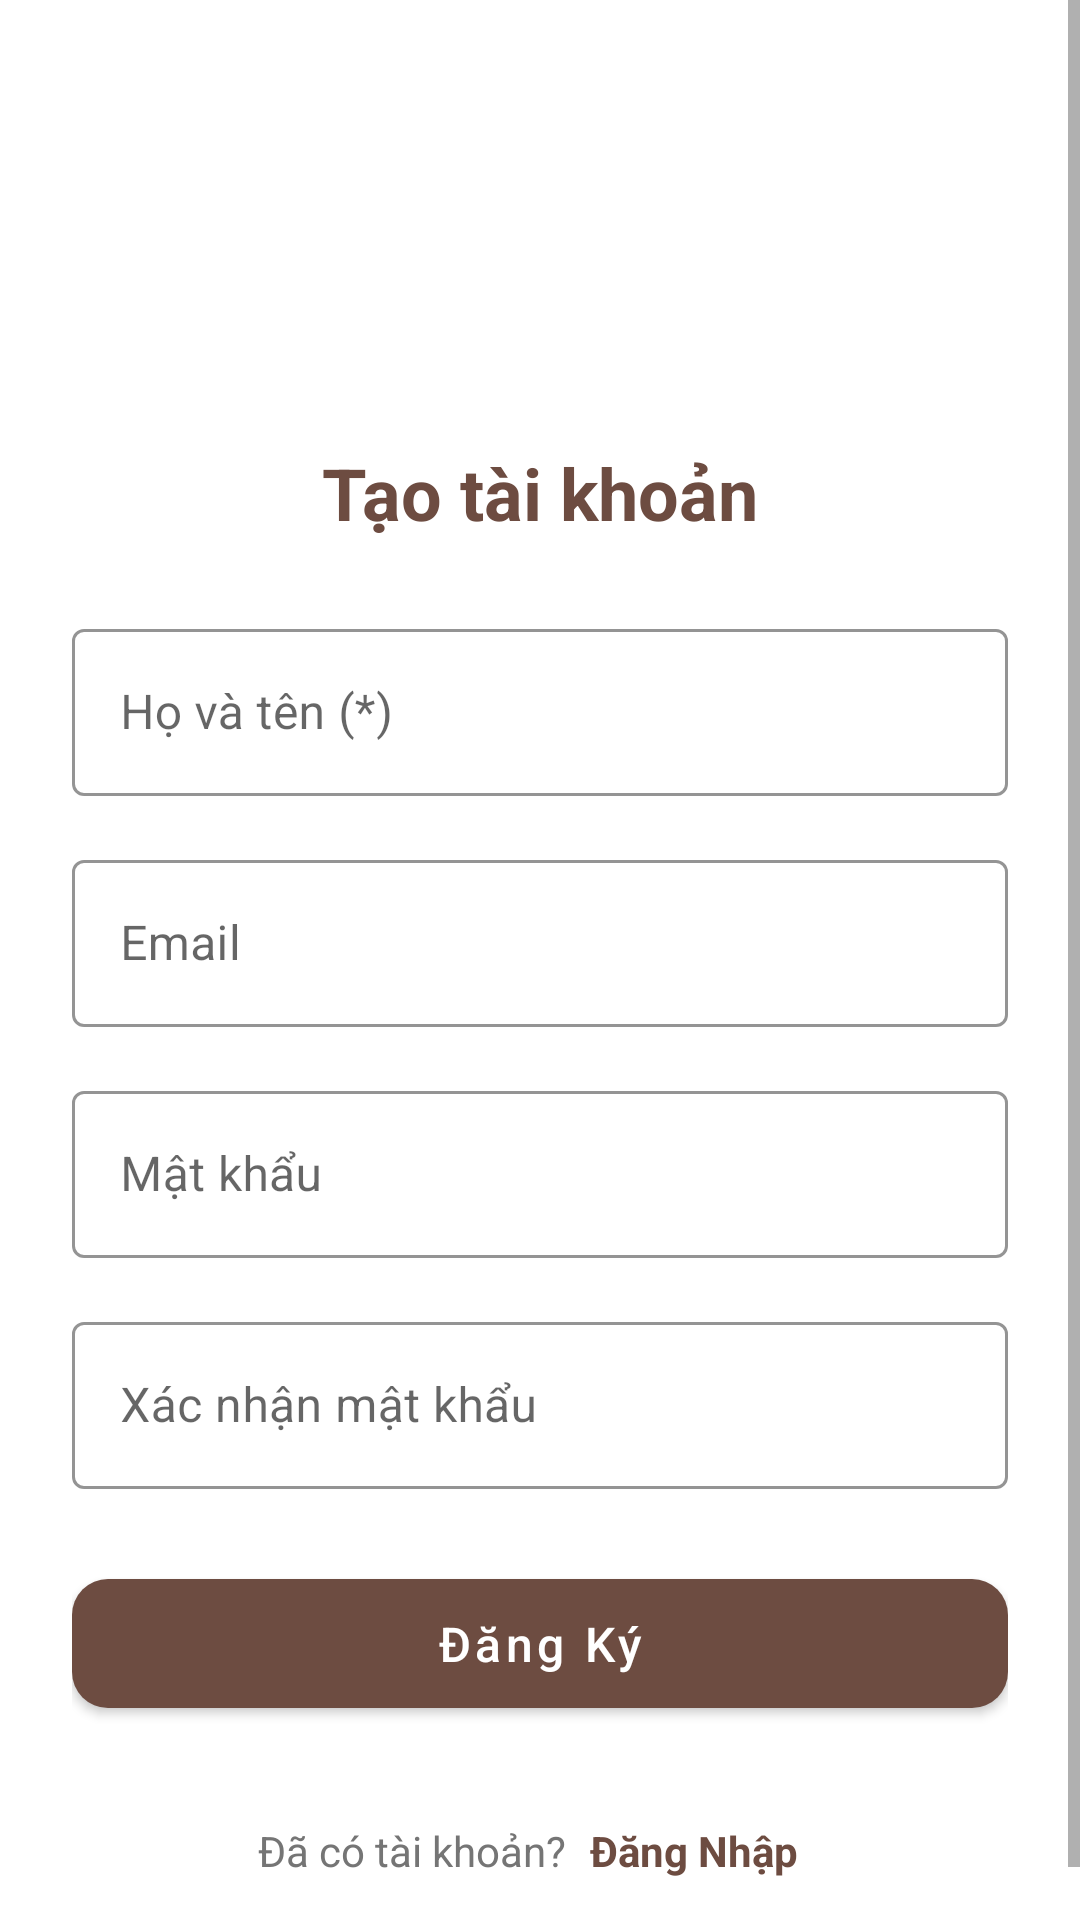

Produce the Android XML layout that renders to this screen, including the resource entries it uses.
<!-- AndroidManifest.xml: activity theme Theme.MilkteaApp.NoActionBar -->
<!-- res/layout/activity_register.xml -->
<?xml version="1.0" encoding="utf-8"?>
<ScrollView xmlns:android="http://schemas.android.com/apk/res/android"
    xmlns:app="http://schemas.android.com/apk/res-auto"
    android:layout_width="match_parent"
    android:layout_height="match_parent"
    android:background="@color/white"
    android:fitsSystemWindows="true"
    android:fillViewport="true">

    <LinearLayout
        android:layout_width="match_parent"
        android:layout_height="wrap_content"
        android:orientation="vertical"
        android:padding="24dp"
        android:gravity="center">

        <ImageView
            android:layout_width="100dp"
            android:layout_height="100dp"
            android:src="@drawable/ic_person"
            android:layout_marginBottom="24dp"
            android:scaleType="centerInside"
            android:tint="@color/primary"/>

        <TextView
            android:layout_width="wrap_content"
            android:layout_height="wrap_content"
            android:text="@string/create_account"
            android:textSize="24sp"
            android:textStyle="bold"
            android:textColor="@color/primary"
            android:layout_marginBottom="24dp"/>

        <com.google.android.material.textfield.TextInputLayout
            android:layout_width="match_parent"
            android:layout_height="wrap_content"
            android:layout_marginBottom="16dp"
            style="@style/Widget.MaterialComponents.TextInputLayout.OutlinedBox"
            app:boxStrokeColor="@color/primary"
            app:hintTextColor="@color/primary">

            <com.google.android.material.textfield.TextInputEditText
                android:id="@+id/fullNameEditText"
                android:layout_width="match_parent"
                android:layout_height="wrap_content"
                android:hint="@string/label_full_name"
                android:inputType="textPersonName"
                android:textColor="@color/black"/>
        </com.google.android.material.textfield.TextInputLayout>

        <com.google.android.material.textfield.TextInputLayout
            android:layout_width="match_parent"
            android:layout_height="wrap_content"
            android:layout_marginBottom="16dp"
            style="@style/Widget.MaterialComponents.TextInputLayout.OutlinedBox"
            app:boxStrokeColor="@color/primary"
            app:hintTextColor="@color/primary">

            <com.google.android.material.textfield.TextInputEditText
                android:id="@+id/emailEditText"
                android:layout_width="match_parent"
                android:layout_height="wrap_content"
                android:hint="@string/email"
                android:inputType="textEmailAddress"
                android:textColor="@color/black"/>
        </com.google.android.material.textfield.TextInputLayout>

        <com.google.android.material.textfield.TextInputLayout
            android:layout_width="match_parent"
            android:layout_height="wrap_content"
            android:layout_marginBottom="16dp"
            style="@style/Widget.MaterialComponents.TextInputLayout.OutlinedBox"
            app:boxStrokeColor="@color/primary"
            app:hintTextColor="@color/primary">

            <com.google.android.material.textfield.TextInputEditText
                android:id="@+id/passwordEditText"
                android:layout_width="match_parent"
                android:layout_height="wrap_content"
                android:hint="@string/password"
                android:inputType="textPassword"
                android:textColor="@color/black"/>
        </com.google.android.material.textfield.TextInputLayout>

        <com.google.android.material.textfield.TextInputLayout
            android:layout_width="match_parent"
            android:layout_height="wrap_content"
            android:layout_marginBottom="24dp"
            style="@style/Widget.MaterialComponents.TextInputLayout.OutlinedBox"
            app:boxStrokeColor="@color/primary"
            app:hintTextColor="@color/primary">

            <com.google.android.material.textfield.TextInputEditText
                android:id="@+id/confirmPasswordEditText"
                android:layout_width="match_parent"
                android:layout_height="wrap_content"
                android:hint="@string/confirm_password"
                android:inputType="textPassword"
                android:textColor="@color/black"/>
        </com.google.android.material.textfield.TextInputLayout>

        <com.google.android.material.button.MaterialButton
            android:id="@+id/registerButton"
            android:layout_width="match_parent"
            android:layout_height="55dp"
            android:text="@string/register"
            android:textAllCaps="false"
            android:textSize="16sp"
            app:cornerRadius="12dp"
            android:elevation="4dp"
            app:backgroundTint="@color/primary"
            style="@style/Widget.MaterialComponents.Button"/>

        <LinearLayout
            android:layout_width="match_parent"
            android:layout_height="wrap_content"
            android:orientation="horizontal"
            android:gravity="center"
            android:layout_marginTop="24dp">

            <TextView
                android:layout_width="wrap_content"
                android:layout_height="wrap_content"
                android:text="@string/already_have_account"
                android:textColor="@color/gray_600"
                android:textSize="14sp"/>

            <TextView
                android:id="@+id/loginTextView"
                android:layout_width="wrap_content"
                android:layout_height="wrap_content"
                android:text="@string/login"
                android:textColor="@color/primary"
                android:textStyle="bold"
                android:textSize="14sp"
                android:clickable="true"
                android:focusable="true"
                android:padding="8dp"/>
        </LinearLayout>

    </LinearLayout>
</ScrollView>
<!-- resources referenced by this layout -->
<resources>
  <color name="black">#000000</color>
  <color name="gray_600">#FF757575</color>
  <color name="primary">#FF6D4C41</color>
  <color name="white">#ffffff</color>
  <string name="already_have_account">Đã có tài khoản?</string>
  <string name="confirm_password">Xác nhận mật khẩu</string>
  <string name="create_account">Tạo tài khoản</string>
  <string name="email">Email</string>
  <string name="label_full_name">Họ và tên (*)</string>
  <string name="login">Đăng Nhập</string>
  <string name="password">Mật khẩu</string>
  <string name="register">Đăng Ký</string>
  <style name="Theme.MilkteaApp.NoActionBar">
          <item name="windowActionBar">false</item>
          <item name="windowNoTitle">true</item>
      </style>
</resources>
